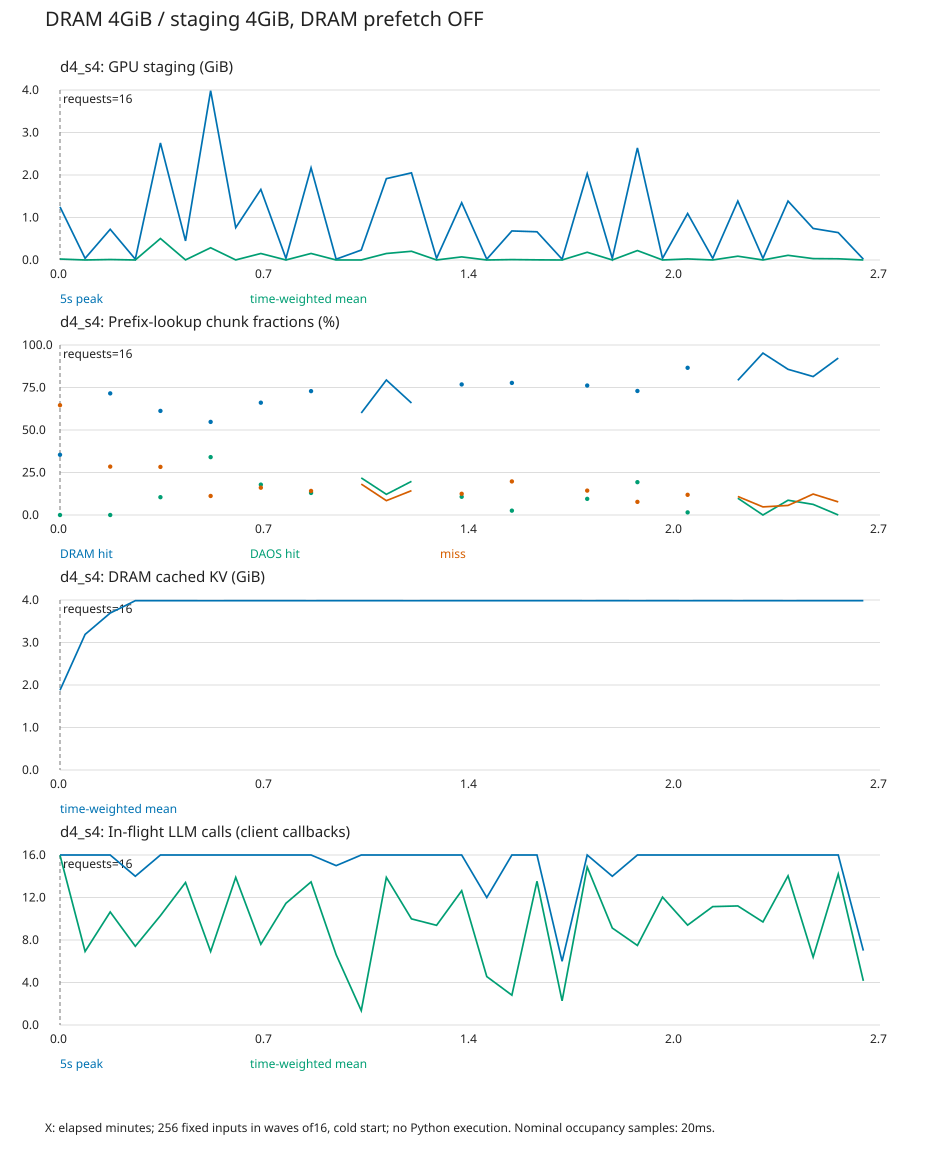

The data file committed next to this chart (first rows):
t_seconds, duration_seconds, peak_staging_gib, mean_staging_gib, peak_ready_gib, mean_cpu_gib, lookup_chunks, dram_chunks, daos_chunks, miss_chunks, cpu_staged_requests, cpu_unstaged_requests, peak_llm_calls, mean_llm_calls
0, 5, 1.25, 0.02291, 0.0, 1.877, 590, 209, 0, 381, 0, 7, 16, 15.97
5, 5, 0.03906, 0.0006034, 0.0, 3.191, 0, 0, 0, 0, 0, 0, 16, 6.923
10, 5, 0.7227, 0.01156, 0.0, 3.693, 527, 377, 0, 150, 0, 16, 16, 10.64
15, 5, 0.01953, 0.0006747, 0.0, 3.984, 0, 0, 0, 0, 0, 0, 14, 7.409
20, 5, 2.754, 0.5057, 1.66, 3.984, 926, 567, 97, 262, 0, 16, 16, 10.29
25, 5, 0.4492, 0.002259, 0.0, 3.984, 0, 0, 0, 0, 0, 0, 16, 13.41
30, 5, 3.984, 0.2879, 3.984, 3.984, 840, 460, 286, 94, 0, 16, 16, 6.916
35, 5, 0.7617, 0.001963, 0.0, 3.984, 0, 0, 0, 0, 0, 0, 16, 13.89
40, 5, 1.66, 0.153, 1.66, 3.984, 498, 329, 89, 80, 0, 16, 16, 7.602
45, 5, 0.03906, 0.0009488, 0.0, 3.984, 0, 0, 0, 0, 0, 0, 16, 11.46
50, 5, 2.168, 0.1538, 2.168, 3.984, 855, 623, 111, 121, 0, 16, 16, 13.47
55, 5, 0.01953, 0.0004794, 0.0, 3.984, 0, 0, 0, 0, 0, 0, 15, 6.616
60, 5, 0.2344, 0.0007342, 0.0, 3.984, 55, 33, 12, 10, 0, 3, 16, 1.352
65, 5, 1.914, 0.1529, 1.66, 3.984, 699, 555, 85, 59, 0, 13, 16, 13.89
70, 5, 2.051, 0.2055, 2.051, 3.984, 677, 446, 134, 97, 0, 16, 16, 9.988
75, 5, 0.03906, 0.0007751, 0.0, 3.984, 0, 0, 0, 0, 0, 0, 16, 9.381
80, 5, 1.348, 0.0731, 1.27, 3.984, 625, 480, 67, 78, 0, 16, 16, 12.64
85, 5, 0.01953, 0.0004637, 0.0, 3.984, 0, 0, 0, 0, 0, 0, 12, 4.557
90, 5, 0.6836, 0.009987, 0.3516, 3.984, 704, 547, 18, 139, 0, 16, 16, 2.807
95, 5, 0.6641, 0.003858, 0.0, 3.984, 0, 0, 0, 0, 0, 0, 16, 13.53
100, 5, 0.01953, 0.0002263, 0.0, 3.984, 0, 0, 0, 0, 0, 0, 6, 2.274
105, 5, 2.031, 0.1822, 1.797, 3.984, 969, 738, 92, 139, 0, 16, 16, 14.87
110, 5, 0.03906, 0.0006525, 0.0, 3.984, 0, 0, 0, 0, 0, 0, 14, 9.125
115, 5, 2.637, 0.222, 2.637, 3.984, 906, 661, 175, 70, 0, 16, 16, 7.486
120, 5, 0.03906, 0.0008259, 0.0, 3.984, 0, 0, 0, 0, 0, 0, 16, 12.04
125, 5, 1.094, 0.0251, 0.2344, 3.984, 783, 678, 12, 93, 0, 16, 16, 9.401
130, 5, 0.03906, 0.0007596, 0.0, 3.984, 0, 0, 0, 0, 0, 0, 16, 11.14
135, 5, 1.387, 0.08932, 1.328, 3.984, 881, 698, 87, 96, 0, 16, 16, 11.21
140, 5, 0.03906, 0.0006392, 0.0, 3.984, 126, 120, 0, 6, 0, 1, 16, 9.698
145, 5, 1.387, 0.1102, 1.387, 3.984, 818, 701, 71, 46, 0, 15, 16, 14.04
150, 5, 0.7422, 0.03273, 0.6641, 3.984, 641, 522, 40, 79, 0, 13, 16, 6.391
155, 5, 0.6445, 0.02854, 0.5664, 3.984, 78, 72, 0, 6, 0, 3, 16, 14.2
160, 3.316, 0.01953, 0.0004959, 0.0, 3.984, 0, 0, 0, 0, 0, 0, 7, 4.153
